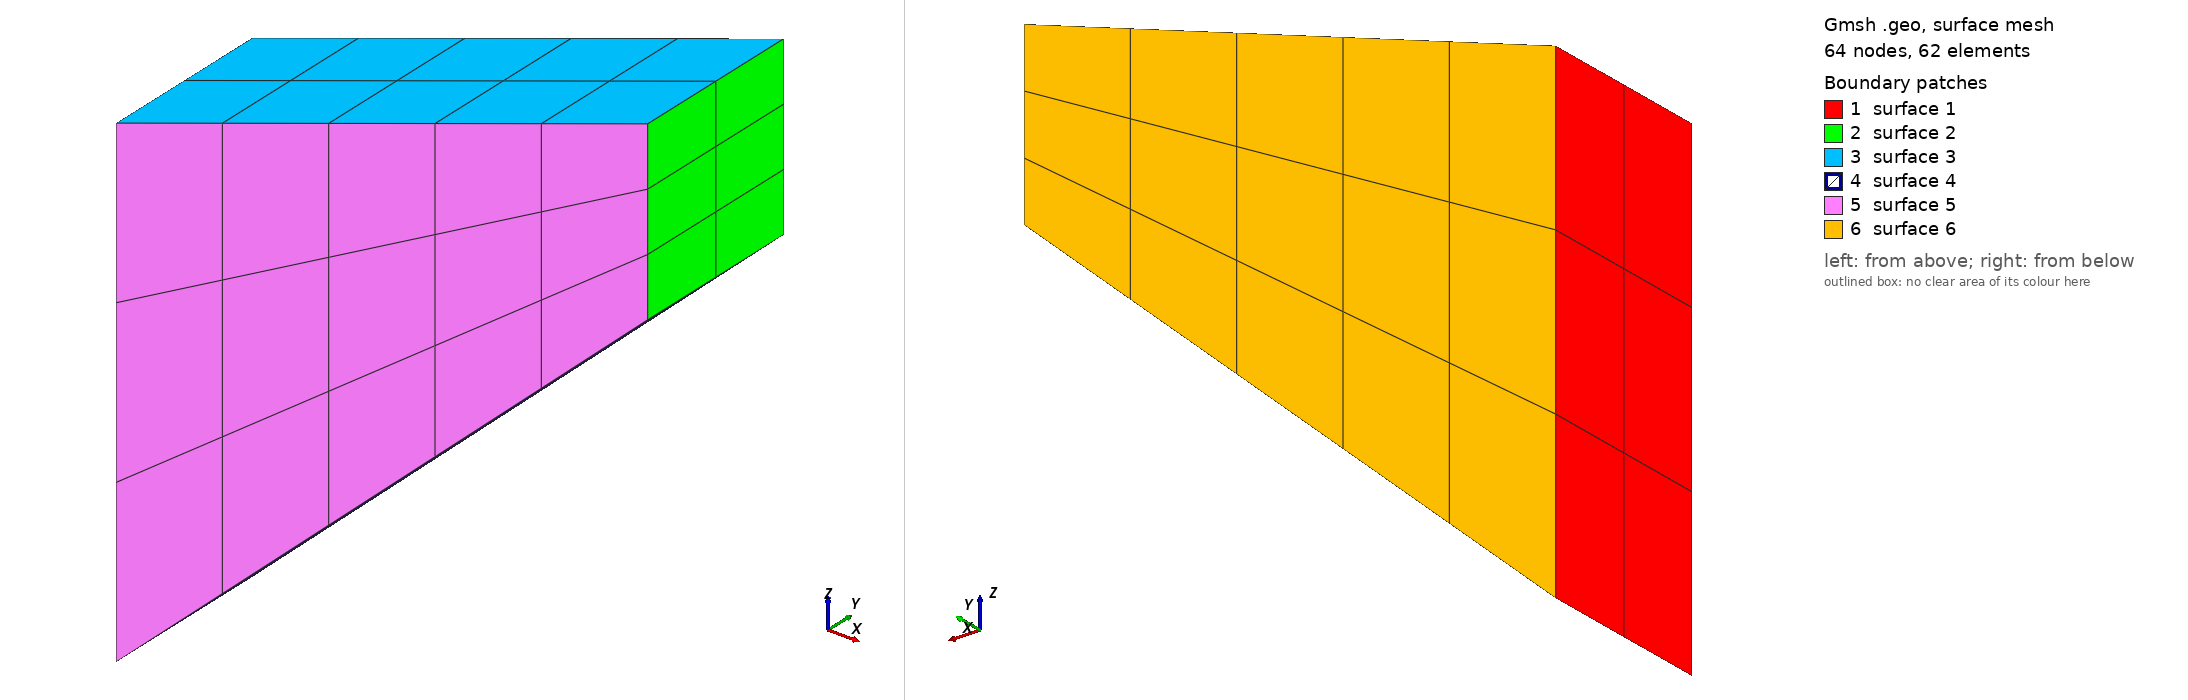

Gmsh geometry script, surface-meshed: 64 nodes, 62 surface elements. Boundary patches (legend numbers): 1 surface 1, 2 surface 2, 3 surface 3, 4 surface 4, 5 surface 5, 6 surface 6. Left view from above one corner, right view from below the opposite corner. The script declares no physical surfaces, so the legend lists its geometric surfaces. The drawing asked Gmsh for element sizes between 1% and 20% of the model's largest extent; the script's own settings can give other sizes.

=== CooksMembrane.geo (drawn) ===
/* Script to generate Cooks Membrane */

Point(1) = {0, 0, 0, 1.0};
Point(2) = {48, 0, 44, 1.0};
Point(3) = {48, 0, 60, 1.0};
Point(4) = {0, 0, 44, 1.0};
Point(5) = {0, 16, 0, 1.0};
Point(6) = {48, 16, 44, 1.0};
Point(7) = {48, 16, 60, 1.0};
Point(8) = {0, 16, 44, 1.0};

Line(1) = {8, 5};
Line(2) = {5, 6};
Line(3) = {6, 7};
Line(4) = {7, 8};
Line(5) = {5, 1};
Line(6) = {1, 2};
Line(7) = {2, 6};
Line(8) = {2, 3};
Line(9) = {3, 7};
Line(10) = {3, 4};
Line(11) = {4, 8};
Line(12) = {4, 1};


// Lines with dimensions type, 4 points
Transfinite Line{3,8} = 4 Using Progression 1;

// Lines with dimensions type, 2 points
Transfinite Line{5,7,9,11} = 3 Using Progression 1;

// Lines with dimensions type, 4 points
Transfinite Line{1,12} = 4 Using Progression 1;

// Lines with dimensions type, 6 points
Transfinite Line{2,4,6,10} = 6 Using Progression 1;

Line Loop(1) = {-1,-11,12,-5};
Surface(1) = {1};
Transfinite Surface{1};
Recombine Surface{1}; // Recombine the triangles into quads

Line Loop(2) = {3,-9,-8,7};
Surface(2) = {2};
Transfinite Surface{2};
Recombine Surface{2}; // Recombine the triangles into quads

Line Loop(3) = {-4,-9,10,11};
Surface(3) = {3};
Transfinite Surface{3};
Recombine Surface{3}; // Recombine the triangles into quads

Line Loop(4) = {2,-7,-6,-5};
Surface(4) = {4};
Transfinite Surface{4};
Recombine Surface{4}; // Recombine the triangles into quads

Line Loop(5) = {6,8,10,12};
Surface(5) = {5};
Transfinite Surface{5};
Recombine Surface{5}; // Recombine the triangles into quads

Line Loop(6) = {2,3,4,1};
Surface(6) = {6};
Transfinite Surface{6};
Recombine Surface{6}; // Recombine the triangles into quads

Surface Loop(1) = {3,5,4,6,1,2};
Volume(1) = {1};
Transfinite Volume{1};
Recombine Surface{6}; // Recombine the triangles into quads

//Creates 3D Mesh
Mesh 3;
